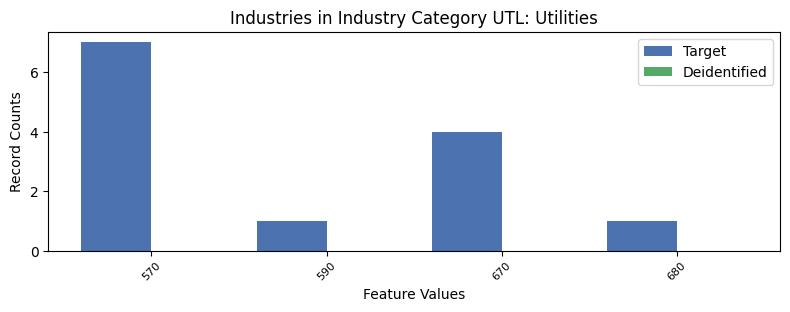

The table this chart was drawn from, first rows:
, INDP, count_target, count_deidentified
0, 570, 7, 0.0
1, 590, 1, 0.0
2, 670, 4, 0.0
3, 680, 1, 0.0
